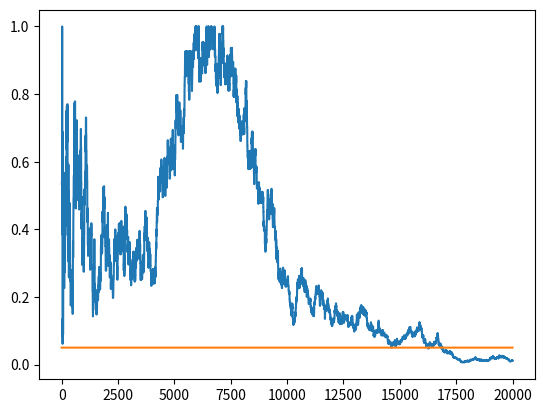

Recreate this plot in Python.
import numpy as np
import matplotlib.pyplot as plt
from scipy.stats import chi2

class DataGenerator:

    def __init__(self, p1, p2):
        self.p1 = p1
        self.p2 = p2

    def next(self):
        click1 = 1 if (np.random.random() < self.p1) else 0
        click2 = 1 if (np.random.random() < self.p2) else 0
        return click1, click2


def get_p_value(T):
    det = T[0, 0]*T[1,1] - T[0, 1]*T[1,0]

    # chi^2 = (ad - bc)^2 (a + b + c + d) / [ (a + b)(c + d)(a + c)(b + d)]
    # degrees of freedom = (#cols - 1) x (#rows - 1) = (2 - 1)(2 - 1) = 1

    c2 = float(det) / T[0].sum() * det / T[1].sum() * T.sum() / T[:, 0].sum() / T[:, 1].sum()
    p = 1 - chi2.cdf(x=c2, df=1)
    return p

def run_experiment(p1, p2, N):
    data = DataGenerator(p1, p2)
    p_values = np.empty(N)
    T = np.zeros((2, 2)).astype(np.float32)
    for i in range(N):
        c1, c2 = data.next()
        T[0,c1] += 1
        T[1,c2] += 1
        # ignore the first 10 values
        if i < 10:
          p_values[i] = None
        else:
          p_values[i] = get_p_value(T)
    plt.plot(p_values)
    plt.plot(np.ones(N)*0.05)
    plt.show()

run_experiment(0.1, 0.11, 20000)